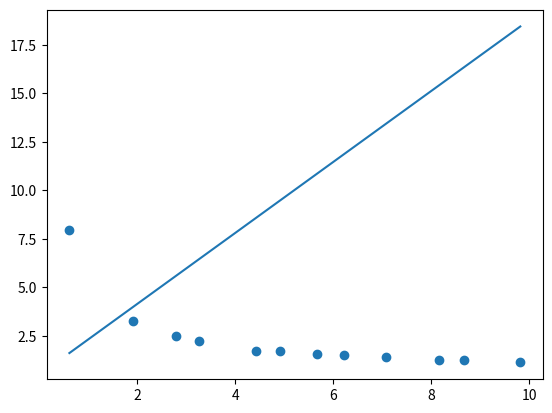

This chart was generated by the following Python code:
import numpy as np

'''
Um pesquisador relatou os dados tabulados a seguir....
sqrt( y ) = 1/b + a/b * 1/sqrt( x )

'''

def best_poly(x, y, grau=1):
    k = grau + 1
    A = [[0 for _ in range(k)] for _ in range(k)]
    B = [sum(y)]
    n = len(x)
    cache = {}
    for i in range(k):
        for j in range(k):
            p=i+j
            if p == 0:
                A[0][0] = n
                continue
            if p not in cache:
                cache[p] = sum([xi ** p for xi in x])
            A[i][j] = cache[p]
        if i > 0:
            B.append(sum([yi * xi ** i for xi, yi in zip(x, y)]))
    return np.linalg.solve(A, B)


def poly(x, coefs):
    s = coefs[0]
    for i, ci in enumerate(coefs[1:], 1):
        s += ci * x ** i
    return s

def build_func(coefs):
    def temp(x):
        return poly(x, coefs)
    return temp


def modelo(x):
    a, b = -10, 10
    erro = a + (b - a) * np.random.random()
    return 2 + 2.34 * x - 1.86 * x ** 2 - 3.21 * x ** 3 + erro


if __name__ == '__main__':
    

    x = [0.6143, 1.9145, 2.7945, 3.2681, 4.4198, 4.9046, 5.6773, 6.2122, 7.0692, 8.1595, 8.668, 9.8179]
    y = [7.9499, 3.2685, 2.4817, 2.2489, 1.7383, 1.7255, 1.5727, 1.5061, 1.4181, 1.2638, 1.2306, 1.1219]
    values = [5.6683, 5.823, 7.1169]

    y_ = np.sqrt(y)
    
    x_ = 1/np.sqrt(x)

    grau = 1

    coefs = best_poly(x_, y_, grau)

    grau = 1

    a0, a1 = best_poly(x_, y_, grau)

    b = 1/a0
    a = a1 * b

    p = build_func(coefs)

    n = len(coefs)

    for xi in range(n):
        print(f'a{xi} = [{coefs[xi]}]')

    print(f'a = {a} b = {b}')

    n = len(values)
    for xi in range(n):
        print(f'y(x{xi+1}) = {(a0 + a1 * 1/np.sqrt(values[xi]))**2}')


    import matplotlib.pyplot as plt

    plt.scatter(x, y)

    t = np.linspace(min(x), max(x), 200)
    pt = [p(ti) for ti in t]

    plt.plot(t, pt)
    plt.savefig('best_poly.png')